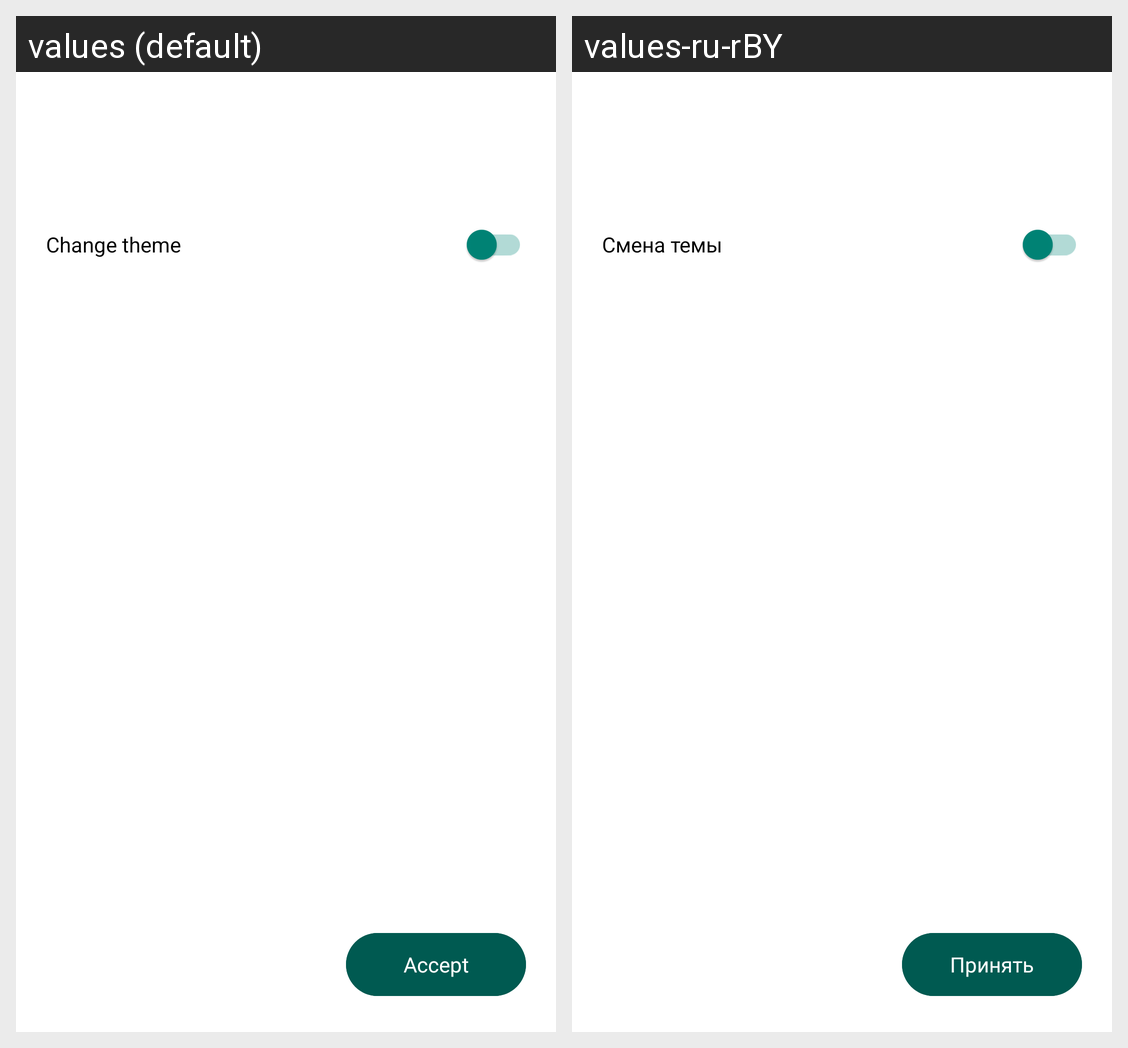

Here is an Android app screen in its default locale and in the app's own translations. Write out the translated-string differences for the strings that appear on this screen.
Android screen res/layout/add_screen_fragment.xml rendered under 2 locales, left to right: values (default), values-ru-rBY. Device: Nexus 5 (rendered at 1080×1920; each locale shown at half size, 540×960, under a caption strip naming it); theme Theme.Exponent.Splash.
Strings drawn on this screen, with the default value and each locale's value (text and hints the layout hard-codes, and strings that could not be matched under every locale, appear in the picture but are not listed):

accept
  values: Accept
  values-ru-rBY: Принять

change_theme
  values: Change theme
  values-ru-rBY: Смена темы
